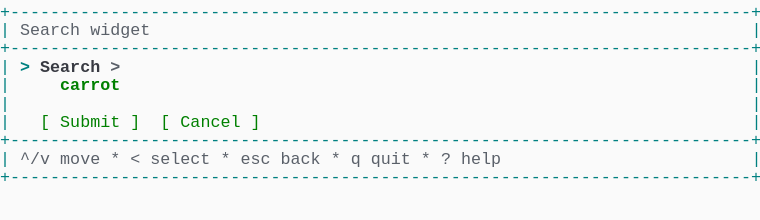
t = 0.00 s
t = 1.03 s: frame unchanged from t = 0.00 s, image omitted
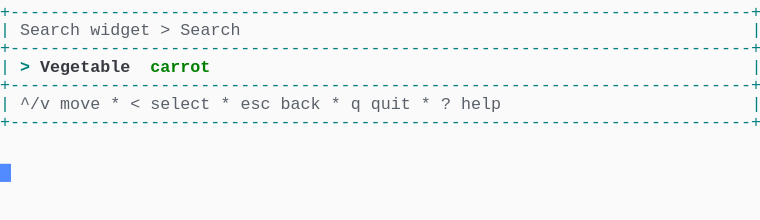
t = 2.19 s
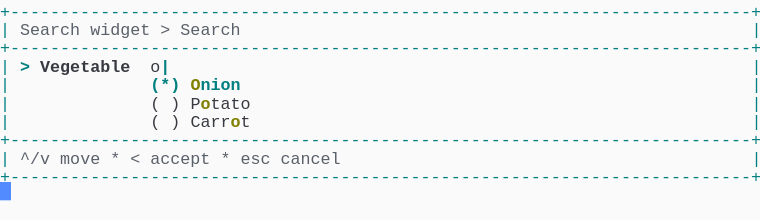
t = 3.20 s
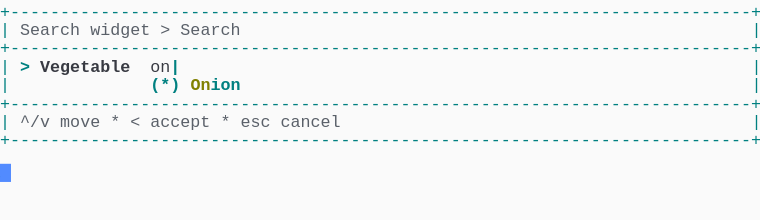
t = 4.50 s
t = 5.19 s: frame unchanged from t = 4.50 s, image omitted

The animated SVG that drew these frames (rendered in a browser with its animation timeline set to each time). Animation: 1 CSS @keyframes rule; one cycle of 6.56 s, repeats indefinitely.

<svg xmlns="http://www.w3.org/2000/svg" xmlns:xlink="http://www.w3.org/1999/xlink" width="760" height="220.44"><rect width="760" height="220.44" rx="0" ry="0" class="a"></rect><svg height="220.44" viewBox="0 0 76 22.044" width="760" xmlns="http://www.w3.org/2000/svg" xmlns:xlink="http://www.w3.org/1999/xlink"><style>.a{fill:rgb(250,250,250)}.b{font-family:Consolas,"Courier New",Courier,"Liberation Mono",monospace}.c{fill:rgb(0,128,128);white-space:pre}.d{fill:rgb(90,96,105);white-space:pre}.e{fill:rgb(0,128,128);font-weight:bold;white-space:pre}.f{fill:rgb(56,58,66);font-weight:bold;white-space:pre}.g{fill:rgb(56,58,66);white-space:pre}.h{fill:rgb(128,128,0);font-weight:bold;white-space:pre}.i{fill:transparent}.j{fill:rgb(82,139,255)}.l{animation-duration:6.562s;animation-iteration-count:infinite;animation-name:k;animation-timing-function:steps(1,end)}.m{fill:rgb(90,96,105);font-weight:bold;white-space:pre}.n{fill:rgb(0,128,0);font-weight:bold;white-space:pre}.o{fill:rgb(0,128,0);white-space:pre}@keyframes k{0%{transform:translateX(-0px)}0%{transform:translateX(-76px)}21%{transform:translateX(-152px)}33.3%{transform:translateX(-228px)}45.7%{transform:translateX(-304px)}58.1%{transform:translateX(-380px)}100%{transform:translateX(-456px)}}</style><g font-family="Consolas, &quot;Courier New&quot;, Courier, &quot;Liberation Mono&quot;, monospace" font-size="1.67" class="b"><defs><symbol id="1"><text x="0" y="1.67" class="c">+--------------------------------------------------------------------------+</text></symbol><symbol id="2"><text x="0" y="1.67" class="c">|</text><text x="2.004" y="1.67" class="d">^/v</text><text x="6.012" y="1.67" class="d">move</text><text x="11.021999999999998" y="1.67" class="d">*</text><text x="13.026" y="1.67" class="d">&lt;</text><text x="15.029999999999998" y="1.67" class="d">select</text><text x="22.043999999999997" y="1.67" class="d">*</text><text x="24.048" y="1.67" class="d">esc</text><text x="28.055999999999997" y="1.67" class="d">back</text><text x="33.065999999999995" y="1.67" class="d">*</text><text x="35.06999999999999" y="1.67" class="d">q</text><text x="37.074" y="1.67" class="d">quit</text><text x="42.083999999999996" y="1.67" class="d">*</text><text x="44.087999999999994" y="1.67" class="d">?</text><text x="46.09199999999999" y="1.67" class="d">help</text><text x="75.14999999999999" y="1.67" class="c">|</text></symbol><symbol id="3"><text x="0" y="1.67" class="c">|</text><text x="2.004" y="1.67" class="d">Search</text><text x="9.017999999999999" y="1.67" class="d">widget</text><text x="16.032" y="1.67" class="d">&gt;</text><text x="18.035999999999998" y="1.67" class="d">Search</text><text x="75.14999999999999" y="1.67" class="c">|</text></symbol><symbol id="4"><text x="0" y="1.67" class="c">|</text><text x="2.004" y="1.67" class="d">^/v</text><text x="6.012" y="1.67" class="d">move</text><text x="11.021999999999998" y="1.67" class="d">*</text><text x="13.026" y="1.67" class="d">&lt;</text><text x="15.029999999999998" y="1.67" class="d">accept</text><text x="22.043999999999997" y="1.67" class="d">*</text><text x="24.048" y="1.67" class="d">esc</text><text x="28.055999999999997" y="1.67" class="d">cancel</text><text x="75.14999999999999" y="1.67" class="c">|</text></symbol><symbol id="5"><text x="0" y="1.67" class="c">|</text><text x="2.004" y="1.67" class="e">&gt;</text><text x="4.008" y="1.67" class="f">Vegetable</text><text x="15.029999999999998" y="1.67" class="g">on</text><text x="17.034" y="1.67" class="e">|</text><text x="75.14999999999999" y="1.67" class="c">|</text></symbol><symbol id="6"><text x="0" y="1.67" class="c">|</text><text x="15.029999999999998" y="1.67" class="e">(*)</text><text x="19.037999999999997" y="1.67" class="h">On</text><text x="21.041999999999998" y="1.67" class="e">ion</text><text x="75.14999999999999" y="1.67" class="c">|</text></symbol><symbol id="a"><rect height="12" width="76" x="0" y="0" class="i"></rect></symbol><symbol id="b"><rect height="1.837" width="1.1022" class="j"></rect></symbol></defs><rect height="22.044" width="76" class="a"></rect><g class="l"><svg x="0" y="0" width="532"><svg x="0"><use xlink:href="#a"></use><use xlink:href="#b" x="-0.0040000000000000036" y="0"></use></svg><svg x="76"><use xlink:href="#a"></use><use xlink:href="#b" x="75.996" y="16.358"></use><use xlink:href="#1" y="0"></use><text x="0" y="3.5069999999999997" class="c">|</text><text x="2.004" y="3.5069999999999997" class="d">Search</text><text x="9.017999999999999" y="3.5069999999999997" class="d">widget</text><text x="75.14999999999999" y="3.5069999999999997" class="c">|</text><use xlink:href="#1" y="3.674"></use><text x="0" y="7.181" class="c">|</text><text x="2.004" y="7.181" class="e">&gt;</text><text x="4.008" y="7.181" class="f">Search</text><text x="11.021999999999998" y="7.181" class="m">&gt;</text><text x="75.14999999999999" y="7.181" class="c">|</text><text x="0" y="9.018" class="c">|</text><text x="6.012" y="9.018" class="n">carrot</text><text x="75.14999999999999" y="9.018" class="c">|</text><text x="0" y="10.855" class="c">|</text><text x="75.14999999999999" y="10.855" class="c">|</text><text x="0" y="12.692" class="c">|</text><text x="4.008" y="12.692" class="o">[</text><text x="6.012" y="12.692" class="o">Submit</text><text x="13.026" y="12.692" class="o">]</text><text x="16.032" y="12.692" class="o">[</text><text x="18.035999999999998" y="12.692" class="o">Cancel</text><text x="25.05" y="12.692" class="o">]</text><text x="75.14999999999999" y="12.692" class="c">|</text><use xlink:href="#1" y="12.859"></use><use xlink:href="#2" y="14.696"></use><use xlink:href="#1" y="16.533"></use></svg><svg x="152"><use xlink:href="#a"></use><use xlink:href="#b" x="75.996" y="10.847"></use><use xlink:href="#1" y="0"></use><use xlink:href="#3" y="1.837"></use><use xlink:href="#1" y="3.674"></use><text x="0" y="7.181" class="c">|</text><text x="2.004" y="7.181" class="e">&gt;</text><text x="4.008" y="7.181" class="f">Vegetable</text><text x="15.029999999999998" y="7.181" class="n">carrot</text><text x="75.14999999999999" y="7.181" class="c">|</text><use xlink:href="#1" y="7.348"></use><use xlink:href="#2" y="9.185"></use><use xlink:href="#1" y="11.022"></use></svg><svg x="228"><use xlink:href="#a"></use><use xlink:href="#b" x="75.996" y="18.195"></use><use xlink:href="#1" y="0"></use><use xlink:href="#3" y="1.837"></use><use xlink:href="#1" y="3.674"></use><text x="0" y="7.181" class="c">|</text><text x="2.004" y="7.181" class="e">&gt;</text><text x="4.008" y="7.181" class="f">Vegetable</text><text x="15.029999999999998" y="7.181" class="e">|</text><text x="75.14999999999999" y="7.181" class="c">|</text><text x="0" y="9.018" class="c">|</text><text x="15.029999999999998" y="9.018" class="e">(*)</text><text x="19.037999999999997" y="9.018" class="e">Carrot</text><text x="75.14999999999999" y="9.018" class="c">|</text><text x="0" y="10.855" class="c">|</text><text x="15.029999999999998" y="10.855" class="g">(</text><text x="17.034" y="10.855" class="g">)</text><text x="19.037999999999997" y="10.855" class="g">Potato</text><text x="75.14999999999999" y="10.855" class="c">|</text><text x="0" y="12.692" class="c">|</text><text x="15.029999999999998" y="12.692" class="g">(</text><text x="17.034" y="12.692" class="g">)</text><text x="19.037999999999997" y="12.692" class="g">Onion</text><text x="75.14999999999999" y="12.692" class="c">|</text><text x="0" y="14.529" class="c">|</text><text x="4.008" y="14.529" class="h">v</text><text x="75.14999999999999" y="14.529" class="c">|</text><use xlink:href="#1" y="14.696"></use><use xlink:href="#4" y="16.533"></use><use xlink:href="#1" y="18.37"></use></svg><svg x="304"><use xlink:href="#a"></use><use xlink:href="#b" x="75.996" y="16.358"></use><use xlink:href="#1" y="0"></use><use xlink:href="#3" y="1.837"></use><use xlink:href="#1" y="3.674"></use><text x="0" y="7.181" class="c">|</text><text x="2.004" y="7.181" class="e">&gt;</text><text x="4.008" y="7.181" class="f">Vegetable</text><text x="15.029999999999998" y="7.181" class="g">o</text><text x="16.032" y="7.181" class="e">|</text><text x="75.14999999999999" y="7.181" class="c">|</text><text x="0" y="9.018" class="c">|</text><text x="15.029999999999998" y="9.018" class="e">(*)</text><text x="19.037999999999997" y="9.018" class="h">O</text><text x="20.04" y="9.018" class="e">nion</text><text x="75.14999999999999" y="9.018" class="c">|</text><text x="0" y="10.855" class="c">|</text><text x="15.029999999999998" y="10.855" class="g">(</text><text x="17.034" y="10.855" class="g">)</text><text x="19.037999999999997" y="10.855" class="g">P</text><text x="20.04" y="10.855" class="h">o</text><text x="21.041999999999998" y="10.855" class="g">tato</text><text x="75.14999999999999" y="10.855" class="c">|</text><text x="0" y="12.692" class="c">|</text><text x="15.029999999999998" y="12.692" class="g">(</text><text x="17.034" y="12.692" class="g">)</text><text x="19.037999999999997" y="12.692" class="g">Carr</text><text x="23.045999999999996" y="12.692" class="h">o</text><text x="24.048" y="12.692" class="g">t</text><text x="75.14999999999999" y="12.692" class="c">|</text><use xlink:href="#1" y="12.859"></use><use xlink:href="#4" y="14.696"></use><use xlink:href="#1" y="16.533"></use></svg><svg x="380"><use xlink:href="#a"></use><use xlink:href="#b" x="75.996" y="12.684"></use><use xlink:href="#1" y="0"></use><use xlink:href="#3" y="1.837"></use><use xlink:href="#1" y="3.674"></use><use xlink:href="#5" y="5.511"></use><use xlink:href="#6" y="7.348"></use><use xlink:href="#1" y="9.185"></use><use xlink:href="#4" y="11.022"></use><use xlink:href="#1" y="12.859"></use></svg><svg x="456"><use xlink:href="#a"></use><use xlink:href="#b" x="0.996" y="14.520999999999999"></use><use xlink:href="#1" y="0"></use><use xlink:href="#3" y="1.837"></use><use xlink:href="#1" y="3.674"></use><use xlink:href="#5" y="5.511"></use><use xlink:href="#6" y="7.348"></use><use xlink:href="#1" y="9.185"></use><use xlink:href="#4" y="11.022"></use><use xlink:href="#1" y="12.859"></use></svg></svg></g></g></svg></svg>
